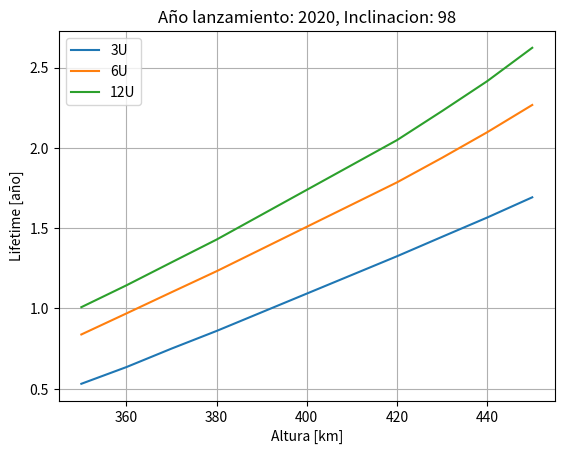
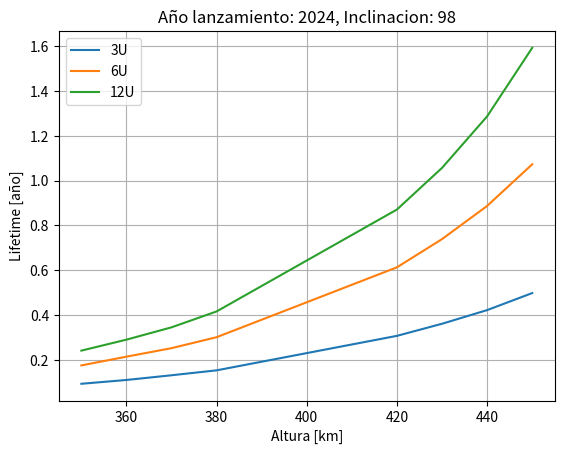
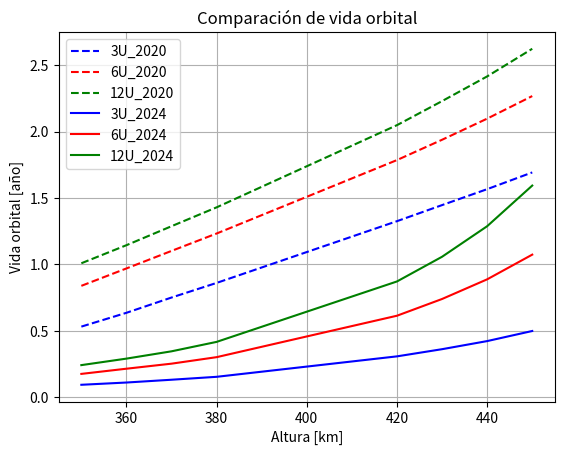

Reproduce these figures in Python, in order.
# -*- coding: utf-8 -*-
"""
Created on Thu Aug  9 12:31:52 2018

[redacted]

REf: DAS (NASA) and STK simulators were used
"""

import matplotlib.pyplot as plt

masa3U  = 1.13*3
masa6U  = 1.13*6
masa12U = 1.13*12

Area3U  = 0.055
Area6U  = 0.055
Area12U = 0.08


Area2masa3U = Area3U/masa3U
Area2masa6U = Area6U/masa6U
Area2masa12U = Area12U/masa12U
Alt = [350, 360, 370, 380, 420, 430, 440, 450]


print('\nRelacion de Area-to-masa')
print('3U: ',Area2masa3U, '|6U: ', Area2masa6U,'|12U: ', Area2masa12U)

info3U_0  = '2020, Inclinacion: 98'
info3U_1  = '2024, Inclinacion: 98'


Olt3U_0 = [0.531, 0.635, 0.750, 0.860, 1.325, 1.446, 1.566, 1.692] 
Olt6U_0 = [0.838, 0.969, 1.101,1.232, 1.785, 1.938, 2.097,  2.267] 
Olt12U_0 = [1.008, 1.144, 1.287, 1.429, 2.048, 2.229, 2.415,2.623] 

Olt3U_1 = [0.093 ,0.110 ,0.131 ,0.153 , 0.307, 0.361, 0.422, 0.498]
Olt6U_1 = [0.175,0.214 ,0.252 , 0.301, 0.613,0.739 ,0.887 ,1.073]
Olt12U_1 = [0.241,0.290 , 0.345,0.416 , 0.871, 1.057, 1.287, 1.593]


plt.figure()
plt.title('Año lanzamiento: '+ info3U_0)
plt.plot(Alt, Olt3U_0)
plt.plot(Alt, Olt6U_0)
plt.plot(Alt, Olt12U_0)
plt.grid()
plt.xlabel('Altura [km]')
plt.ylabel('Lifetime [año]')
plt.legend(['3U', '6U', '12U'])

plt.figure()
plt.title('Año lanzamiento: '+ info3U_1)
plt.plot(Alt, Olt3U_1)
plt.plot(Alt, Olt6U_1)
plt.plot(Alt, Olt12U_1)
plt.grid()
plt.xlabel('Altura [km]')
plt.ylabel('Lifetime [año]')
plt.legend(['3U', '6U', '12U'])

plt.figure()
plt.title('Comparación de vida orbital')
plt.plot(Alt, Olt3U_0, 'b--')
plt.plot(Alt, Olt6U_0, 'r--')
plt.plot(Alt, Olt12U_0, 'g--')
plt.plot(Alt, Olt3U_1, 'b')
plt.plot(Alt, Olt6U_1, 'r')
plt.plot(Alt, Olt12U_1, 'g')
plt.grid()
plt.xlabel('Altura [km]')
plt.ylabel('Vida orbital [año]')
plt.legend(['3U_2020', '6U_2020', '12U_2020','3U_2024', '6U_2024', '12U_2024'])
